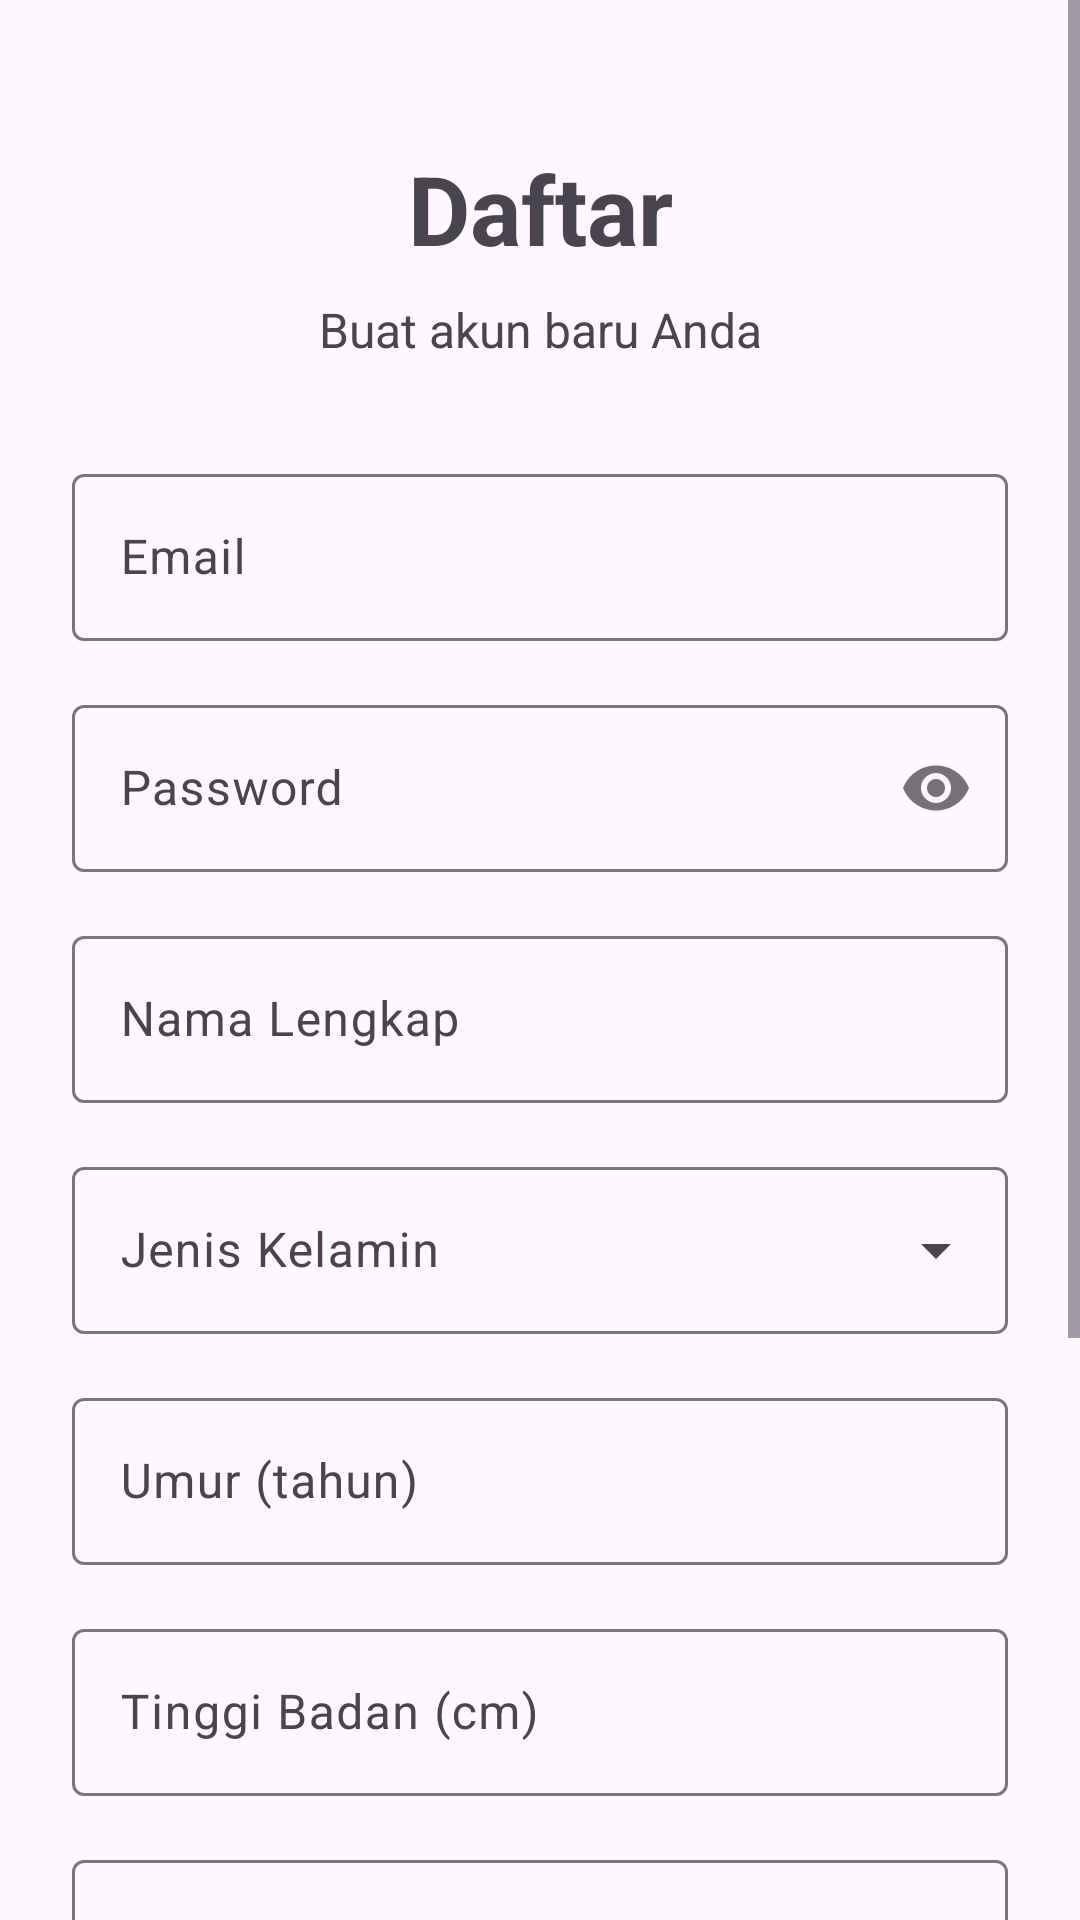

The Android layout XML behind this screen, and the referenced resources:
<!-- AndroidManifest.xml: application theme Theme.FoodRecommendationApps -->
<!-- res/layout/activity_register.xml -->
<?xml version="1.0" encoding="utf-8"?>
<ScrollView xmlns:android="http://schemas.android.com/apk/res/android"
    xmlns:app="http://schemas.android.com/apk/res-auto"
    android:layout_width="match_parent"
    android:layout_height="match_parent"
    android:fillViewport="true">

    <androidx.constraintlayout.widget.ConstraintLayout
        android:layout_width="match_parent"
        android:layout_height="wrap_content"
        android:padding="24dp">

        <TextView
            android:id="@+id/tvTitle"
            android:layout_width="wrap_content"
            android:layout_height="wrap_content"
            android:text="Daftar"
            android:textSize="32sp"
            android:textStyle="bold"
            android:layout_marginTop="24dp"
            app:layout_constraintTop_toTopOf="parent"
            app:layout_constraintStart_toStartOf="parent"
            app:layout_constraintEnd_toEndOf="parent" />

        <TextView
            android:id="@+id/tvSubtitle"
            android:layout_width="wrap_content"
            android:layout_height="wrap_content"
            android:text="Buat akun baru Anda"
            android:textSize="16sp"
            android:layout_marginTop="8dp"
            app:layout_constraintTop_toBottomOf="@id/tvTitle"
            app:layout_constraintStart_toStartOf="parent"
            app:layout_constraintEnd_toEndOf="parent" />

        <com.google.android.material.textfield.TextInputLayout
            android:id="@+id/tilEmail"
            android:layout_width="match_parent"
            android:layout_height="wrap_content"
            android:layout_marginTop="32dp"
            android:hint="Email"
            app:layout_constraintTop_toBottomOf="@id/tvSubtitle"
            app:layout_constraintStart_toStartOf="parent"
            app:layout_constraintEnd_toEndOf="parent">

            <com.google.android.material.textfield.TextInputEditText
                android:id="@+id/etEmail"
                android:layout_width="match_parent"
                android:layout_height="wrap_content"
                android:inputType="textEmailAddress" />

        </com.google.android.material.textfield.TextInputLayout>

        <com.google.android.material.textfield.TextInputLayout
            android:id="@+id/tilPassword"
            android:layout_width="match_parent"
            android:layout_height="wrap_content"
            android:layout_marginTop="16dp"
            android:hint="Password"
            app:passwordToggleEnabled="true"
            app:layout_constraintTop_toBottomOf="@id/tilEmail"
            app:layout_constraintStart_toStartOf="parent"
            app:layout_constraintEnd_toEndOf="parent">

            <com.google.android.material.textfield.TextInputEditText
                android:id="@+id/etPassword"
                android:layout_width="match_parent"
                android:layout_height="wrap_content"
                android:inputType="textPassword" />

        </com.google.android.material.textfield.TextInputLayout>

        <com.google.android.material.textfield.TextInputLayout
            android:id="@+id/tilNamaLengkap"
            android:layout_width="match_parent"
            android:layout_height="wrap_content"
            android:layout_marginTop="16dp"
            android:hint="Nama Lengkap"
            app:layout_constraintTop_toBottomOf="@id/tilPassword"
            app:layout_constraintStart_toStartOf="parent"
            app:layout_constraintEnd_toEndOf="parent">

            <com.google.android.material.textfield.TextInputEditText
                android:id="@+id/etNamaLengkap"
                android:layout_width="match_parent"
                android:layout_height="wrap_content"
                android:inputType="textPersonName" />

        </com.google.android.material.textfield.TextInputLayout>

        <com.google.android.material.textfield.TextInputLayout
            android:id="@+id/tilGender"
            android:layout_width="match_parent"
            android:layout_height="wrap_content"
            android:layout_marginTop="16dp"
            android:hint="Jenis Kelamin"
            style="@style/Widget.Material3.TextInputLayout.OutlinedBox.ExposedDropdownMenu"
            app:layout_constraintTop_toBottomOf="@id/tilNamaLengkap"
            app:layout_constraintStart_toStartOf="parent"
            app:layout_constraintEnd_toEndOf="parent">

            <AutoCompleteTextView
                android:id="@+id/actvGender"
                android:layout_width="match_parent"
                android:layout_height="wrap_content"
                android:inputType="none" />

        </com.google.android.material.textfield.TextInputLayout>

        <com.google.android.material.textfield.TextInputLayout
            android:id="@+id/tilUmur"
            android:layout_width="match_parent"
            android:layout_height="wrap_content"
            android:layout_marginTop="16dp"
            android:hint="Umur (tahun)"
            app:layout_constraintTop_toBottomOf="@id/tilGender"
            app:layout_constraintStart_toStartOf="parent"
            app:layout_constraintEnd_toEndOf="parent">

            <com.google.android.material.textfield.TextInputEditText
                android:id="@+id/etUmur"
                android:layout_width="match_parent"
                android:layout_height="wrap_content"
                android:inputType="number" />

        </com.google.android.material.textfield.TextInputLayout>

        <com.google.android.material.textfield.TextInputLayout
            android:id="@+id/tilTinggiBadan"
            android:layout_width="match_parent"
            android:layout_height="wrap_content"
            android:layout_marginTop="16dp"
            android:hint="Tinggi Badan (cm)"
            app:layout_constraintTop_toBottomOf="@id/tilUmur"
            app:layout_constraintStart_toStartOf="parent"
            app:layout_constraintEnd_toEndOf="parent">

            <com.google.android.material.textfield.TextInputEditText
                android:id="@+id/etTinggiBadan"
                android:layout_width="match_parent"
                android:layout_height="wrap_content"
                android:inputType="numberDecimal" />

        </com.google.android.material.textfield.TextInputLayout>

        <com.google.android.material.textfield.TextInputLayout
            android:id="@+id/tilBeratBadan"
            android:layout_width="match_parent"
            android:layout_height="wrap_content"
            android:layout_marginTop="16dp"
            android:hint="Berat Badan (kg)"
            app:layout_constraintTop_toBottomOf="@id/tilTinggiBadan"
            app:layout_constraintStart_toStartOf="parent"
            app:layout_constraintEnd_toEndOf="parent">

            <com.google.android.material.textfield.TextInputEditText
                android:id="@+id/etBeratBadan"
                android:layout_width="match_parent"
                android:layout_height="wrap_content"
                android:inputType="numberDecimal" />

        </com.google.android.material.textfield.TextInputLayout>

        <com.google.android.material.textfield.TextInputLayout
            android:id="@+id/tilLevelAktivitas"
            android:layout_width="match_parent"
            android:layout_height="wrap_content"
            android:layout_marginTop="16dp"
            android:hint="Level Aktivitas"
            style="@style/Widget.Material3.TextInputLayout.OutlinedBox.ExposedDropdownMenu"
            app:layout_constraintTop_toBottomOf="@id/tilBeratBadan"
            app:layout_constraintStart_toStartOf="parent"
            app:layout_constraintEnd_toEndOf="parent">

            <AutoCompleteTextView
                android:id="@+id/actvLevelAktivitas"
                android:layout_width="match_parent"
                android:layout_height="wrap_content"
                android:inputType="none" />

        </com.google.android.material.textfield.TextInputLayout>

        <com.google.android.material.button.MaterialButton
            android:id="@+id/btnRegister"
            android:layout_width="match_parent"
            android:layout_height="wrap_content"
            android:text="Daftar"
            android:layout_marginTop="24dp"
            android:padding="16dp"
            app:layout_constraintTop_toBottomOf="@id/tilLevelAktivitas"
            app:layout_constraintStart_toStartOf="parent"
            app:layout_constraintEnd_toEndOf="parent" />

        <LinearLayout
            android:id="@+id/llLogin"
            android:layout_width="wrap_content"
            android:layout_height="wrap_content"
            android:orientation="horizontal"
            android:layout_marginTop="16dp"
            android:layout_marginBottom="24dp"
            app:layout_constraintTop_toBottomOf="@id/btnRegister"
            app:layout_constraintStart_toStartOf="parent"
            app:layout_constraintEnd_toEndOf="parent"
            app:layout_constraintBottom_toBottomOf="parent">

            <TextView
                android:layout_width="wrap_content"
                android:layout_height="wrap_content"
                android:text="Sudah punya akun? " />

            <TextView
                android:id="@+id/tvLogin"
                android:layout_width="wrap_content"
                android:layout_height="wrap_content"
                android:text="Login"
                android:textColor="?attr/colorPrimary"
                android:textStyle="bold"
                android:clickable="true"
                android:focusable="true" />

        </LinearLayout>

        <ProgressBar
            android:id="@+id/progressBar"
            android:layout_width="wrap_content"
            android:layout_height="wrap_content"
            android:visibility="gone"
            app:layout_constraintTop_toTopOf="parent"
            app:layout_constraintBottom_toBottomOf="parent"
            app:layout_constraintStart_toStartOf="parent"
            app:layout_constraintEnd_toEndOf="parent" />

    </androidx.constraintlayout.widget.ConstraintLayout>

</ScrollView>
<!-- resources referenced by this layout -->
<resources>
  <style name="Theme.FoodRecommendationApps" parent="Base.Theme.FoodRecommendationApps" />
  <style name="Base.Theme.FoodRecommendationApps" parent="Theme.Material3.DayNight.NoActionBar">
          
          
      </style>
</resources>
